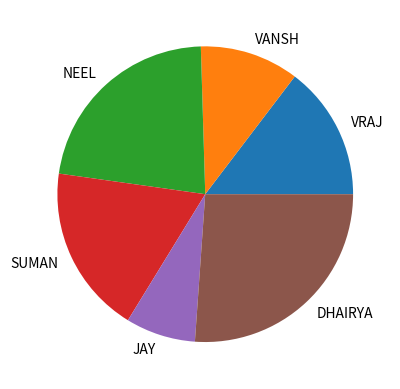

Reproduce this figure in Python.
from matplotlib import pyplot as plt

NamesofStudent = ['VRAJ',"VANSH", 'NEEL', 'SUMAN', "JAY", "DHAIRYA"]

data = [23, 17, 35, 29, 12, 41]

plt. pie(data, labels = NamesofStudent)#labels is used to show name:

#in front of the respective data

plt.show()